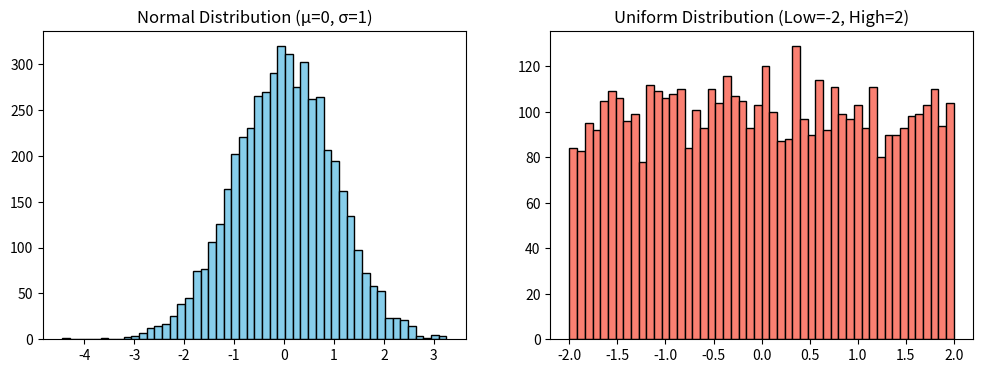

The script that saved this image:
import numpy as np
import matplotlib.pyplot as plt

normal_data = np.random.normal(loc=0, scale=1, size=5000)
uniform_data = np.random.uniform(low=-2, high=2, size=5000)

# Plotting
fig, ax = plt.subplots(1, 2, figsize=(12, 4))

ax[0].hist(normal_data, bins=50, color='skyblue', edgecolor='black')
ax[0].set_title("Normal Distribution (μ=0, σ=1)")

ax[1].hist(uniform_data, bins=50, color='salmon', edgecolor='black')
ax[1].set_title("Uniform Distribution (Low=-2, High=2)")

plt.show()
